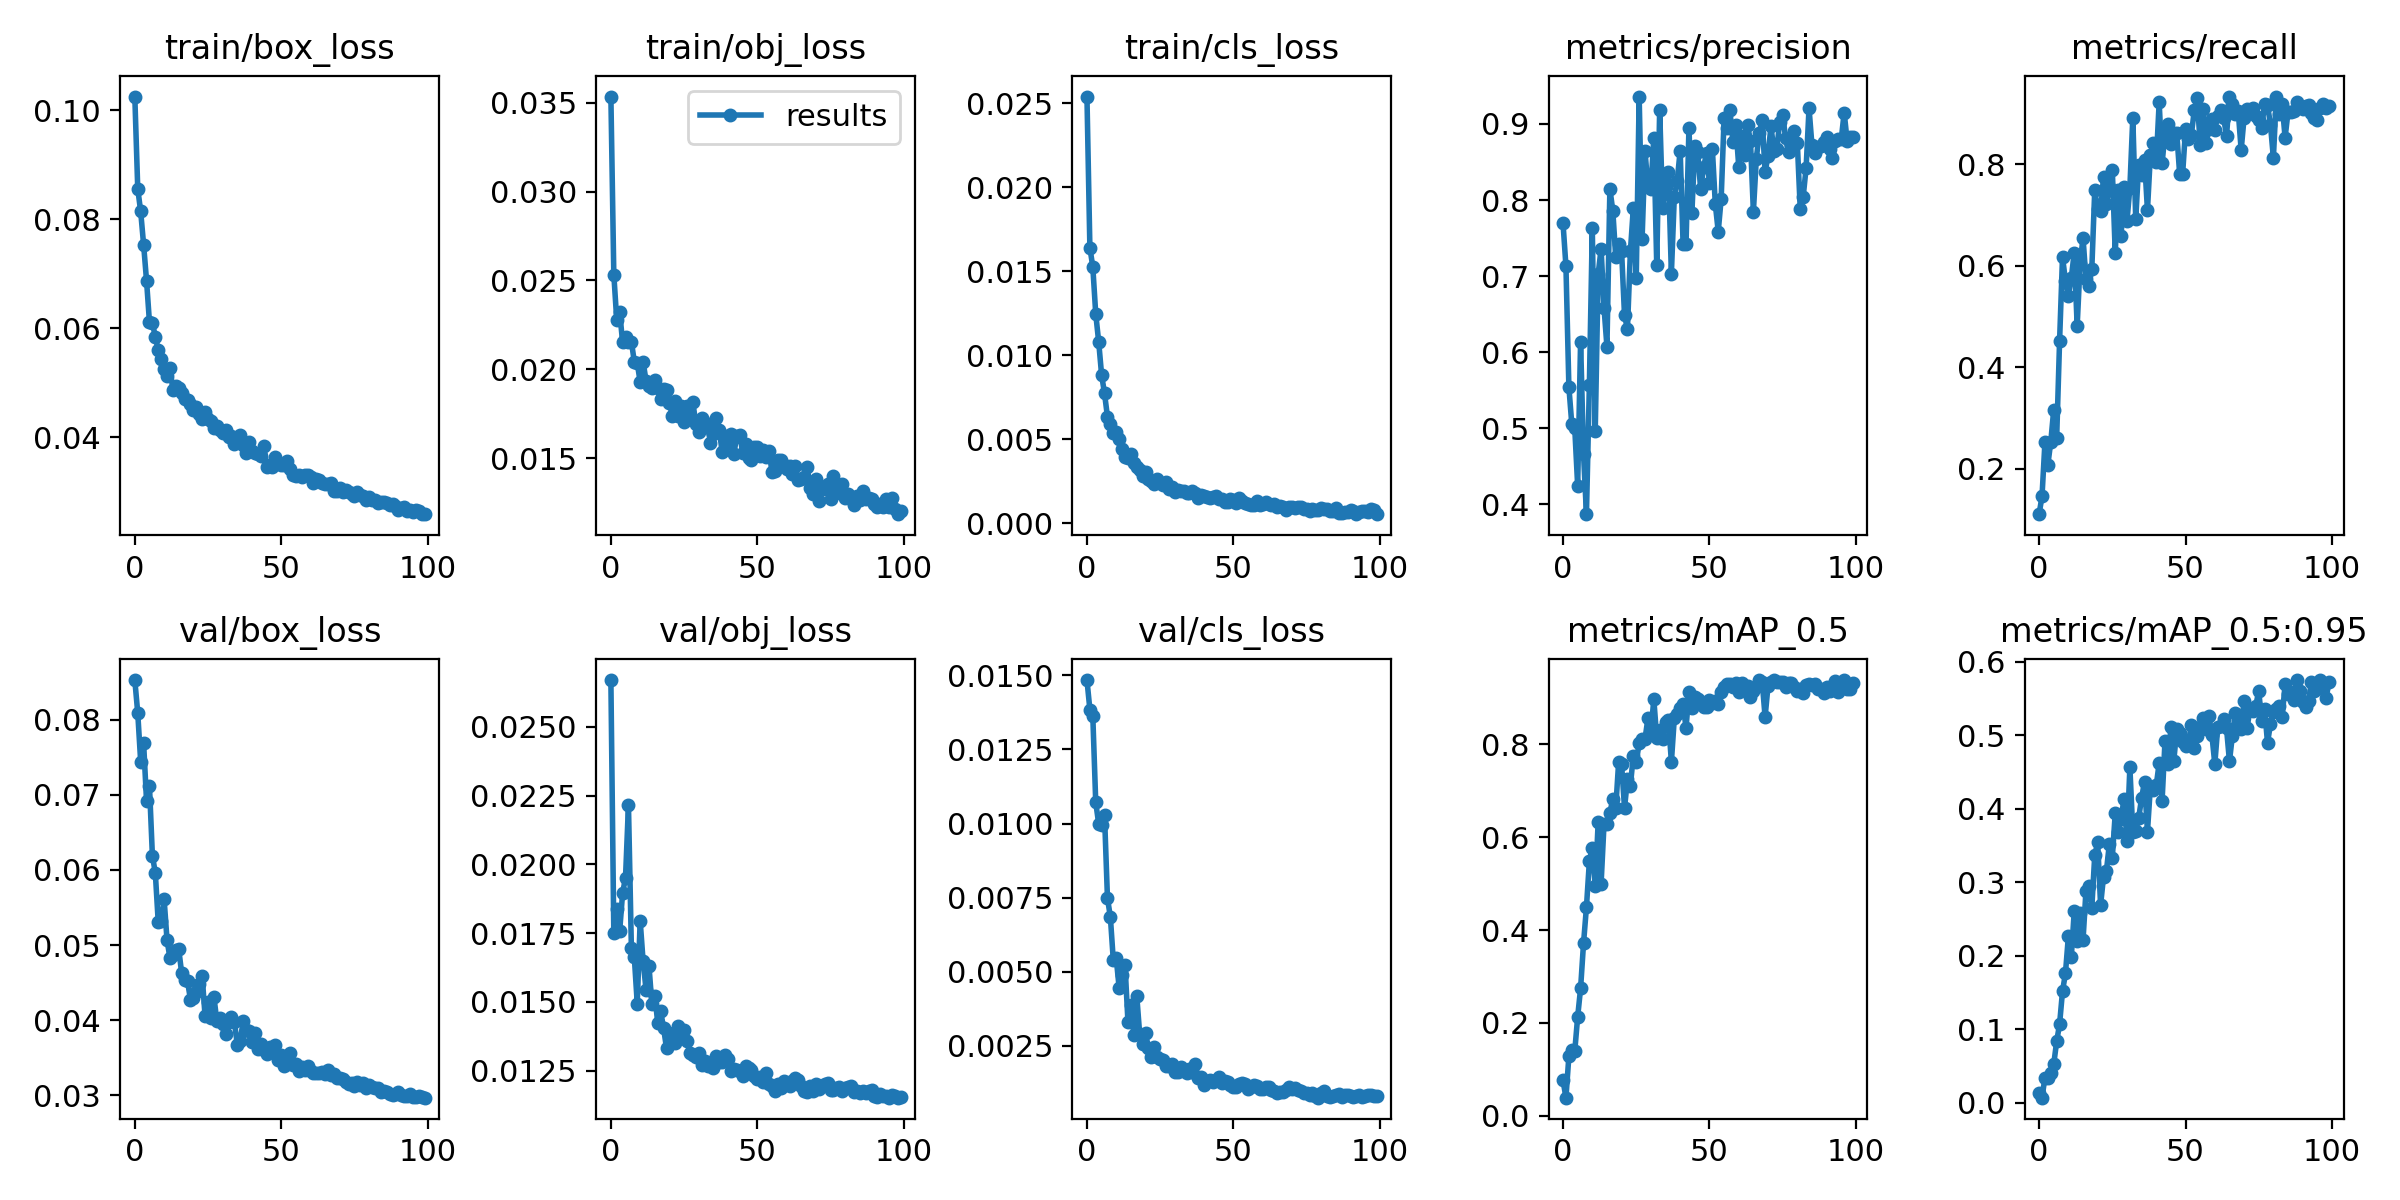

The file beside this chart, header and first rows:
epoch, train/box_loss, train/obj_loss, train/cls_loss, metrics/precision, metrics/recall, metrics/mAP_0.5, metrics/mAP_0.5:0.95, val/box_loss, val/obj_loss, val/cls_loss, x/lr0, x/lr1, x/lr2
0, 0.1025, 0.03535, 0.02539, 0.7696, 0.1101, 0.07601, 0.01395, 0.08526, 0.0267, 0.01484, 0.00327, 0.00327, 0.07057
1, 0.08559, 0.02533, 0.01641, 0.7129, 0.1454, 0.0388, 0.007231, 0.08088, 0.0175, 0.01385, 0.006538, 0.006538, 0.0405
2, 0.0814, 0.02278, 0.01525, 0.5545, 0.2521, 0.1281, 0.03464, 0.07442, 0.01838, 0.01362, 0.00974, 0.00974, 0.01037
3, 0.07533, 0.02322, 0.01246, 0.5053, 0.2079, 0.1414, 0.03412, 0.0769, 0.01757, 0.01071, 0.009703, 0.009703, 0.009703
4, 0.06874, 0.02154, 0.01081, 0.5008, 0.2531, 0.1384, 0.0412, 0.06918, 0.01895, 0.009999, 0.009703, 0.009703, 0.009703
5, 0.06108, 0.02184, 0.008838, 0.4245, 0.316, 0.2131, 0.05277, 0.0712, 0.01952, 0.009952, 0.009604, 0.009604, 0.009604
6, 0.06102, 0.02156, 0.007726, 0.6139, 0.2597, 0.2743, 0.08367, 0.06191, 0.02216, 0.01028, 0.009505, 0.009505, 0.009505
7, 0.05835, 0.02156, 0.006345, 0.4664, 0.4518, 0.3711, 0.1074, 0.05959, 0.01695, 0.007491, 0.009406, 0.009406, 0.009406
8, 0.05601, 0.02043, 0.005891, 0.3872, 0.6177, 0.4495, 0.152, 0.05302, 0.01662, 0.006842, 0.009307, 0.009307, 0.009307
9, 0.05441, 0.02036, 0.005384, 0.5575, 0.5694, 0.5481, 0.1763, 0.05321, 0.01494, 0.005379, 0.009208, 0.009208, 0.009208
10, 0.05253, 0.01929, 0.005445, 0.7628, 0.5393, 0.5775, 0.2268, 0.05611, 0.01795, 0.005451, 0.009109, 0.009109, 0.009109
11, 0.0513, 0.02043, 0.005031, 0.4966, 0.5759, 0.4939, 0.1987, 0.05067, 0.01648, 0.004452, 0.00901, 0.00901, 0.00901
12, 0.05273, 0.01935, 0.004429, 0.7027, 0.6257, 0.6324, 0.2607, 0.04827, 0.01544, 0.004875, 0.008911, 0.008911, 0.008911
13, 0.04865, 0.01905, 0.003975, 0.7358, 0.4812, 0.4998, 0.2204, 0.04862, 0.01631, 0.005229, 0.008812, 0.008812, 0.008812
14, 0.04937, 0.01895, 0.003895, 0.6585, 0.6031, 0.6284, 0.2582, 0.04928, 0.01492, 0.00331, 0.008713, 0.008713, 0.008713
15, 0.04894, 0.01938, 0.004101, 0.6073, 0.6554, 0.628, 0.2213, 0.04944, 0.01523, 0.003887, 0.008614, 0.008614, 0.008614
16, 0.0481, 0.01895, 0.003584, 0.8146, 0.5735, 0.6533, 0.2883, 0.04625, 0.01423, 0.002877, 0.008515, 0.008515, 0.008515
17, 0.04698, 0.01832, 0.003371, 0.786, 0.5605, 0.6821, 0.2947, 0.04534, 0.01465, 0.004196, 0.008416, 0.008416, 0.008416
18, 0.04685, 0.01889, 0.003174, 0.7249, 0.5933, 0.662, 0.2652, 0.04519, 0.01404, 0.002896, 0.008317, 0.008317, 0.008317
19, 0.04601, 0.01882, 0.002843, 0.7423, 0.7483, 0.7629, 0.3368, 0.04273, 0.01331, 0.002554, 0.008218, 0.008218, 0.008218
20, 0.04506, 0.01808, 0.003071, 0.7326, 0.7109, 0.7569, 0.3544, 0.043, 0.01387, 0.002926, 0.008119, 0.008119, 0.008119
21, 0.04554, 0.01738, 0.002612, 0.6483, 0.7076, 0.6631, 0.2693, 0.04377, 0.01356, 0.002412, 0.00802, 0.00802, 0.00802
22, 0.04429, 0.01822, 0.0025, 0.6305, 0.7749, 0.7245, 0.3076, 0.0448, 0.01349, 0.002125, 0.007921, 0.007921, 0.007921
23, 0.04334, 0.01734, 0.002362, 0.7324, 0.7208, 0.7114, 0.3162, 0.04583, 0.01412, 0.002474, 0.007822, 0.007822, 0.007822
24, 0.04468, 0.01792, 0.00262, 0.7889, 0.7547, 0.7754, 0.3524, 0.0405, 0.01379, 0.002125, 0.007723, 0.007723, 0.007723
25, 0.04338, 0.01703, 0.002389, 0.6978, 0.7892, 0.7615, 0.3336, 0.04239, 0.01398, 0.002063, 0.007624, 0.007624, 0.007624
26, 0.04296, 0.01795, 0.002268, 0.936, 0.6249, 0.8033, 0.3941, 0.04029, 0.01357, 0.002014, 0.007525, 0.007525, 0.007525
27, 0.04172, 0.01733, 0.002438, 0.7491, 0.7498, 0.8107, 0.3681, 0.04314, 0.01315, 0.00181, 0.007426, 0.007426, 0.007426
28, 0.04211, 0.01816, 0.002033, 0.8641, 0.6585, 0.8121, 0.3864, 0.03991, 0.01307, 0.00183, 0.007327, 0.007327, 0.007327
29, 0.04126, 0.0169, 0.002166, 0.8167, 0.7552, 0.8563, 0.4142, 0.04032, 0.01298, 0.001874, 0.007228, 0.007228, 0.007228
30, 0.04082, 0.01647, 0.00185, 0.8151, 0.6877, 0.8249, 0.357, 0.03952, 0.01312, 0.001628, 0.007129, 0.007129, 0.007129
31, 0.04123, 0.01725, 0.001976, 0.8818, 0.754, 0.8976, 0.4568, 0.03817, 0.01269, 0.001625, 0.00703, 0.00703, 0.00703
32, 0.04003, 0.01673, 0.001931, 0.714, 0.8921, 0.8136, 0.3688, 0.03977, 0.01284, 0.001802, 0.006931, 0.006931, 0.006931
33, 0.0402, 0.01692, 0.001901, 0.9188, 0.6915, 0.8301, 0.3704, 0.04043, 0.01267, 0.001649, 0.006832, 0.006832, 0.006832
34, 0.03872, 0.01585, 0.001832, 0.7896, 0.7982, 0.8118, 0.3877, 0.0398, 0.01277, 0.001593, 0.006733, 0.006733, 0.006733
35, 0.03918, 0.01637, 0.001794, 0.8165, 0.7786, 0.8482, 0.4147, 0.03671, 0.01259, 0.001728, 0.006634, 0.006634, 0.006634
36, 0.04044, 0.01725, 0.001942, 0.8362, 0.8093, 0.8521, 0.4373, 0.03728, 0.01302, 0.00163, 0.006535, 0.006535, 0.006535
37, 0.03862, 0.01658, 0.001821, 0.7034, 0.7093, 0.7623, 0.3688, 0.03984, 0.0128, 0.001893, 0.006436, 0.006436, 0.006436
38, 0.037, 0.01535, 0.001523, 0.8043, 0.8186, 0.8564, 0.4304, 0.03871, 0.0128, 0.001401, 0.006337, 0.006337, 0.006337
39, 0.03907, 0.01622, 0.001711, 0.8256, 0.8421, 0.8645, 0.4253, 0.0385, 0.01307, 0.001464, 0.006238, 0.006238, 0.006238
40, 0.0375, 0.01584, 0.001615, 0.865, 0.8044, 0.8783, 0.4319, 0.03707, 0.01291, 0.001191, 0.006139, 0.006139, 0.006139
41, 0.03709, 0.01636, 0.001556, 0.7416, 0.9221, 0.887, 0.4624, 0.03836, 0.01249, 0.001319, 0.00604, 0.00604, 0.00604
42, 0.03686, 0.01525, 0.001492, 0.7423, 0.8015, 0.8356, 0.4113, 0.03613, 0.01256, 0.001332, 0.005941, 0.005941, 0.005941
43, 0.0366, 0.01627, 0.001565, 0.8952, 0.8624, 0.9122, 0.4929, 0.03689, 0.01251, 0.001273, 0.005842, 0.005842, 0.005842
44, 0.03841, 0.01632, 0.001607, 0.7832, 0.879, 0.8789, 0.4612, 0.03609, 0.0125, 0.001346, 0.005743, 0.005743, 0.005743
45, 0.03453, 0.0153, 0.001429, 0.8704, 0.8399, 0.9015, 0.5112, 0.03546, 0.01232, 0.001456, 0.005644, 0.005644, 0.005644
46, 0.03493, 0.0158, 0.001446, 0.8627, 0.8625, 0.8976, 0.4655, 0.0364, 0.01267, 0.001231, 0.005545, 0.005545, 0.005545
47, 0.03448, 0.01501, 0.001288, 0.814, 0.8624, 0.8923, 0.5082, 0.03637, 0.01261, 0.001322, 0.005446, 0.005446, 0.005446
48, 0.03627, 0.01488, 0.001274, 0.8429, 0.7804, 0.8808, 0.5026, 0.03673, 0.0125, 0.001279, 0.005347, 0.005347, 0.005347
49, 0.03521, 0.01561, 0.001465, 0.8617, 0.7799, 0.88, 0.4909, 0.03474, 0.0123, 0.001162, 0.005248, 0.005248, 0.005248
50, 0.03481, 0.01561, 0.001393, 0.8226, 0.8687, 0.8949, 0.4857, 0.03539, 0.01219, 0.001101, 0.005149, 0.005149, 0.005149
51, 0.03494, 0.0151, 0.001226, 0.8665, 0.8501, 0.8885, 0.4906, 0.03391, 0.01226, 0.001105, 0.00505, 0.00505, 0.00505
52, 0.03563, 0.01545, 0.001493, 0.7944, 0.8583, 0.893, 0.5145, 0.0342, 0.01207, 0.00122, 0.004951, 0.004951, 0.004951
53, 0.03414, 0.01507, 0.001337, 0.7586, 0.9067, 0.8865, 0.4824, 0.03559, 0.01239, 0.00126, 0.004852, 0.004852, 0.004852
54, 0.03311, 0.01538, 0.001226, 0.8017, 0.9309, 0.9138, 0.4987, 0.0341, 0.01202, 0.001214, 0.004753, 0.004753, 0.004753
55, 0.03291, 0.01424, 0.001141, 0.9075, 0.8385, 0.9238, 0.5115, 0.03417, 0.01195, 0.001043, 0.004654, 0.004654, 0.004654
56, 0.03301, 0.01425, 0.001064, 0.8945, 0.9079, 0.9304, 0.5234, 0.03327, 0.01175, 0.001097, 0.004555, 0.004555, 0.004555
57, 0.03276, 0.01492, 0.001076, 0.9177, 0.842, 0.9307, 0.5083, 0.03375, 0.01201, 0.001179, 0.004456, 0.004456, 0.004456
58, 0.03302, 0.01487, 0.001314, 0.8762, 0.8685, 0.9238, 0.5263, 0.03332, 0.01188, 0.001159, 0.004357, 0.004357, 0.004357
59, 0.03305, 0.01459, 0.001091, 0.898, 0.8893, 0.932, 0.5007, 0.03386, 0.01213, 0.001045, 0.004258, 0.004258, 0.004258
... 40 more rows
